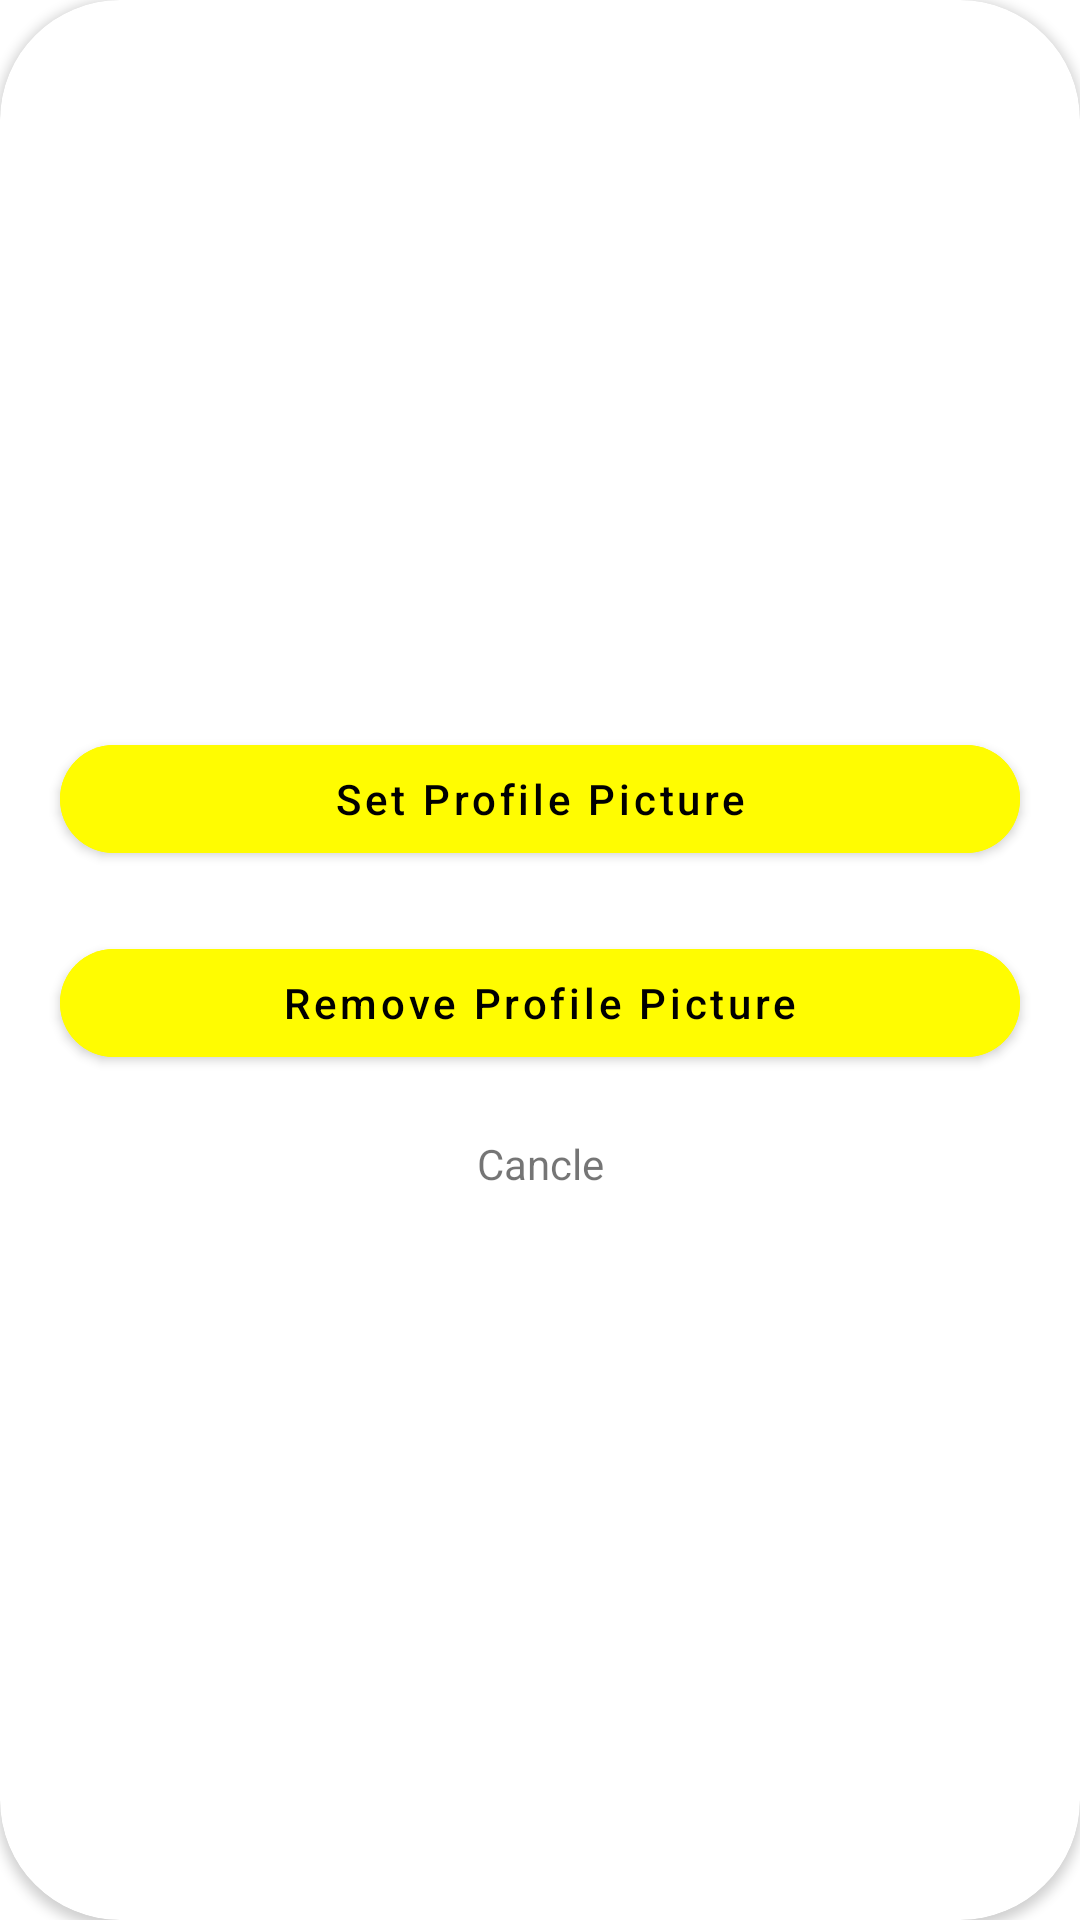

Produce the Android XML layout that renders to this screen, including the resource entries it uses.
<!-- AndroidManifest.xml: application theme Theme.SnapchatClone -->
<!-- res/layout/dialoge_view.xml -->
<?xml version="1.0" encoding="utf-8"?>
<LinearLayout xmlns:android="http://schemas.android.com/apk/res/android"
    xmlns:app="http://schemas.android.com/apk/res-auto"
    android:layout_width="match_parent"
    android:layout_height="wrap_content"
    android:background="#00000000"
    android:orientation="vertical">

    <androidx.cardview.widget.CardView
        android:layout_width="match_parent"
        android:layout_height="match_parent"
        android:elevation="10dp"
        app:cardCornerRadius="40dp">

        <LinearLayout
            android:layout_width="match_parent"
            android:layout_height="match_parent"
            android:gravity="center"
            android:orientation="vertical"
            android:padding="10dp">

            <com.google.android.material.button.MaterialButton
                android:id="@+id/setProfilePicture"
                android:onClick="setProfilePicture"
                android:layout_width="match_parent"
                android:layout_height="wrap_content"
                android:layout_margin="10dp"
                android:backgroundTint="@color/yellow"
                android:text="Set Profile Picture"
                android:textAllCaps="false"
                android:textColor="@color/black"
                app:cornerRadius="50dp" />

            <com.google.android.material.button.MaterialButton
                android:id="@+id/removeProfilePicture"
                android:layout_width="match_parent"
                android:layout_height="wrap_content"
                android:layout_margin="10dp"
                android:backgroundTint="@color/yellow"
                android:text="Remove Profile Picture"
                android:textAllCaps="false"
                android:textColor="@color/black"
                app:cornerRadius="50dp" />

            <TextView
                android:id="@+id/cancleDialogeBox"
                android:layout_width="match_parent"
                android:layout_height="wrap_content"
                android:layout_margin="10dp"
                android:gravity="center"
                android:text="Cancle" />

        </LinearLayout>
    </androidx.cardview.widget.CardView>

</LinearLayout>
<!-- resources referenced by this layout -->
<resources>
  <color name="black">#FF000000</color>
  <color name="yellow">#FFFC01</color>
  <style name="Theme.SnapchatClone" parent="Theme.MaterialComponents.DayNight.NoActionBar">
          
          <item name="colorPrimary">@color/purple_500</item>
          <item name="colorPrimaryVariant">@color/purple_700</item>
          <item name="colorOnPrimary">@color/white</item>
          
          <item name="colorSecondary">@color/teal_200</item>
          <item name="colorSecondaryVariant">@color/teal_700</item>
          <item name="colorOnSecondary">@color/black</item>
          
          <item name="android:statusBarColor" tools:targetApi="l">?attr/colorPrimaryVariant</item>
          
      </style>
  <color name="purple_500">#FF6200EE</color>
  <color name="purple_700">#FF3700B3</color>
  <color name="white">#FFFFFFFF</color>
  <color name="teal_200">#FF03DAC5</color>
  <color name="teal_700">#FF018786</color>
</resources>
